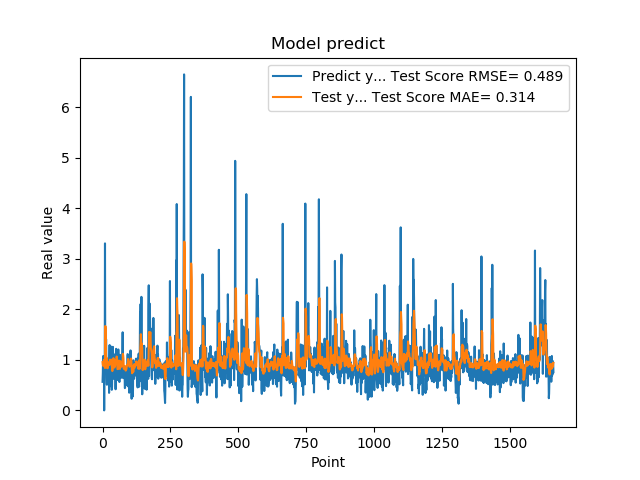

Values plotted in this chart, from the file beside it:
5.654720067979999154e-01, 9.552407509207109237e-01
7.307389974590000614e-01, 9.067576258337407547e-01
1.074290990829999792e+00, 8.837340257473794702e-01
9.521890282630000035e-01, 9.196708731444400708e-01
9.879170060160000766e-01, 9.696644394478468598e-01
1.011654973029999960e+00, 1.001065385936630081e+00
0.000000000000000000e+00, 9.920932123457250063e-01
7.643579840659999736e-01, 9.127292026852037443e-01
7.788103222849999119e-01, 8.777145739664780066e-01
3.306220054629999794e+00, 8.391390016377029415e-01
1.055441975589999970e+00, 1.670921313806449149e+00
7.543110251430000801e-01, 1.655614279237085151e+00
7.915459871289999283e-01, 1.600287771090175726e+00
1.409499049189999909e+00, 9.343481431900083622e-01
8.875439763070001042e-01, 1.035361481250687277e+00
6.401469707490000660e-01, 1.043211095536988431e+00
5.082880258560000808e-01, 1.013382440748289204e+00
8.640019893649999450e-01, 8.415135141042404676e-01
5.725920200349999822e-01, 8.456779563667363719e-01
8.469420075419999971e-01, 8.336853905976575607e-01
9.181020259860001032e-01, 8.850543942093322958e-01
7.976629734039999420e-01, 9.021707291260637751e-01
9.608020186419998776e-01, 9.252568040054565124e-01
9.555831551549999192e-01, 9.467746965775983847e-01
3.470349907879999862e-01, 9.555393371529434798e-01
9.546210169789999256e-01, 9.003875723418679478e-01
1.293938040730000072e+00, 9.081642768879365502e-01
5.251880288119999962e-01, 1.004930320940940591e+00
4.773890078070000542e-01, 9.914647637707262318e-01
1.275226235389999907e+00, 9.246185411375444918e-01
8.723750114439999814e-01, 9.445668520143624125e-01
8.355640172959999390e-01, 9.836306188510434145e-01
7.321749925609999377e-01, 1.003878742105803523e+00
7.640249729160000225e-01, 9.034635573756883975e-01
4.072830080990000323e-01, 8.854824621907378956e-01
4.752210080619999610e-01, 8.215306175228792585e-01
8.781340122220000488e-01, 7.788467938820546888e-01
7.414129972460000717e-01, 8.196923674583818098e-01
1.258002042770000051e+00, 8.634235786347712605e-01
1.069700956339999953e+00, 1.002504362569825114e+00
7.274609804150000691e-01, 1.033548274581125526e+00
7.892770171170000459e-01, 1.017811353802316576e+00
6.237750053410000550e-01, 9.332492820669117117e-01
6.914690136910000007e-01, 8.541149105729397562e-01
8.557710051540000640e-01, 8.479203107109785087e-01
7.093830108640000187e-01, 8.667454566297329022e-01
1.014547944070000041e+00, 8.760134808045559884e-01
1.115731000900000103e+00, 9.365968536693131119e-01
4.182830154900000208e-01, 9.901597183110715239e-01
1.002280950550000105e+00, 9.507050166960661075e-01
1.218860983849999968e+00, 9.552118305001613408e-01
1.143296003339999922e+00, 9.952504654451928001e-01
6.528189778330000248e-01, 1.066534799686816637e+00
6.746559739110000731e-01, 1.015855203409415486e+00
6.009536385540000802e-01, 9.226105243016606838e-01
6.694570183749999348e-01, 8.173316866333996122e-01
6.538079977039999990e-01, 8.208683614763377934e-01
7.814120054240000224e-01, 8.182490569491501775e-01
1.206303954120000022e+00, 8.507198474430184287e-01
8.469259738919999725e-01, 9.692429256184489361e-01
8.286409974099999687e-01, 9.858488668088390972e-01
... 1,599 more rows
